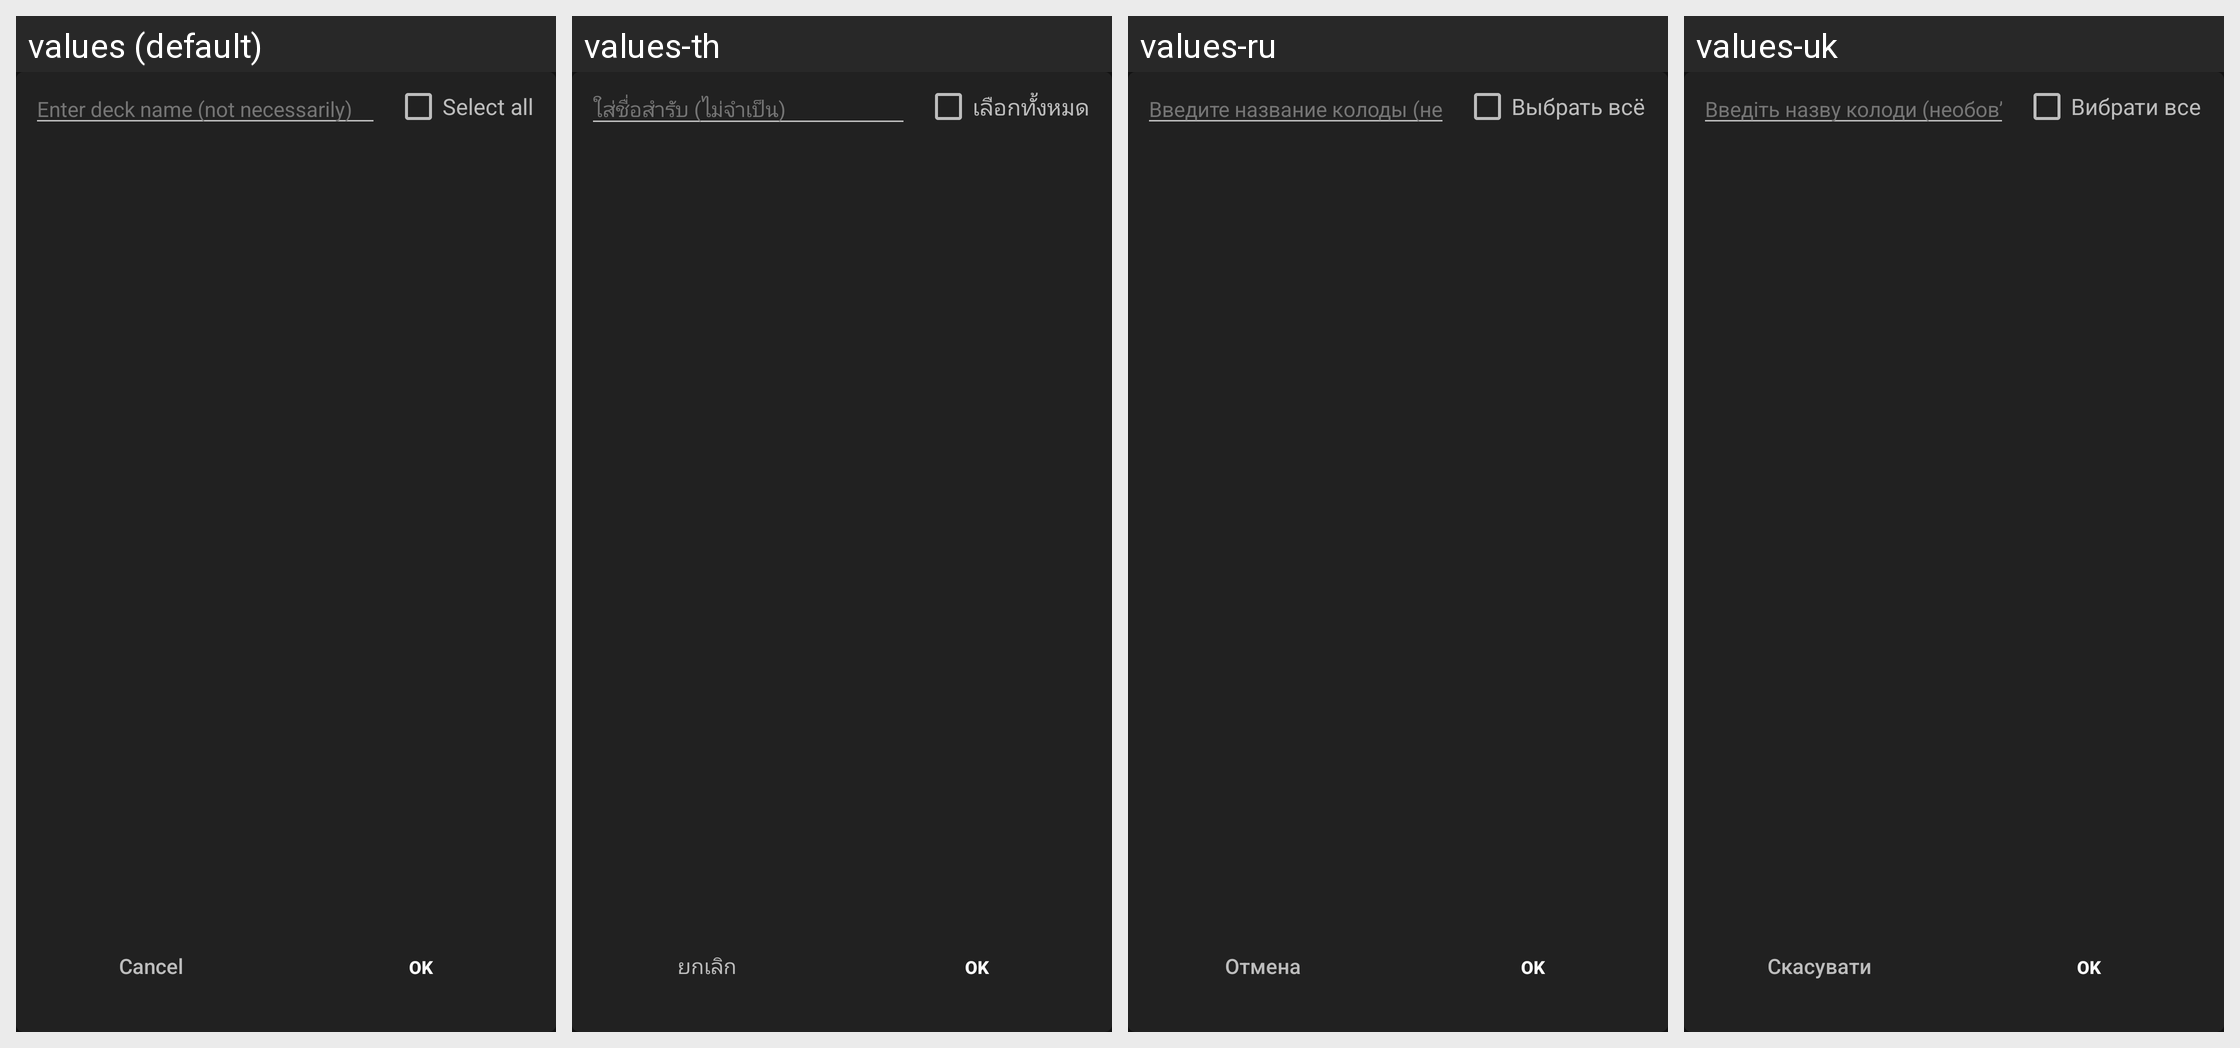

Here is an Android app screen in its default locale and in the app's own translations. Write out the translated-string differences for the strings that appear on this screen.
Android screen res/layout/dialog_hero_filter.xml rendered under 4 locales, left to right: values (default), values-th, values-ru, values-uk. Device: Nexus 5 (rendered at 1080×1920; each locale shown at half size, 540×960, under a caption strip naming it); theme AppTheme.
Other locales in the repository, not shown: values-de, values-es, values-fr, values-in, values-it, values-ja, values-ko, values-pl, values-pt, values-zh.
Strings drawn on this screen, with the default value and each locale's value (text and hints the layout hard-codes, and strings that could not be matched under every locale, appear in the picture but are not listed):

enter_deck_name_here
  values: Enter deck name (not necessarily)
  values-th: ใส่ชื่อสำรับ (ไม่จำเป็น)
  values-ru: Введите название колоды (не обязательно)
  values-uk: Введіть назву колоди (необов’язково)

select_all
  values: Select all
  values-th: เลือกทั้งหมด
  values-ru: Выбрать всё
  values-uk: Вибрати все

cancel
  values: Cancel
  values-th: ยกเลิก
  values-ru: Отмена
  values-uk: Скасувати
